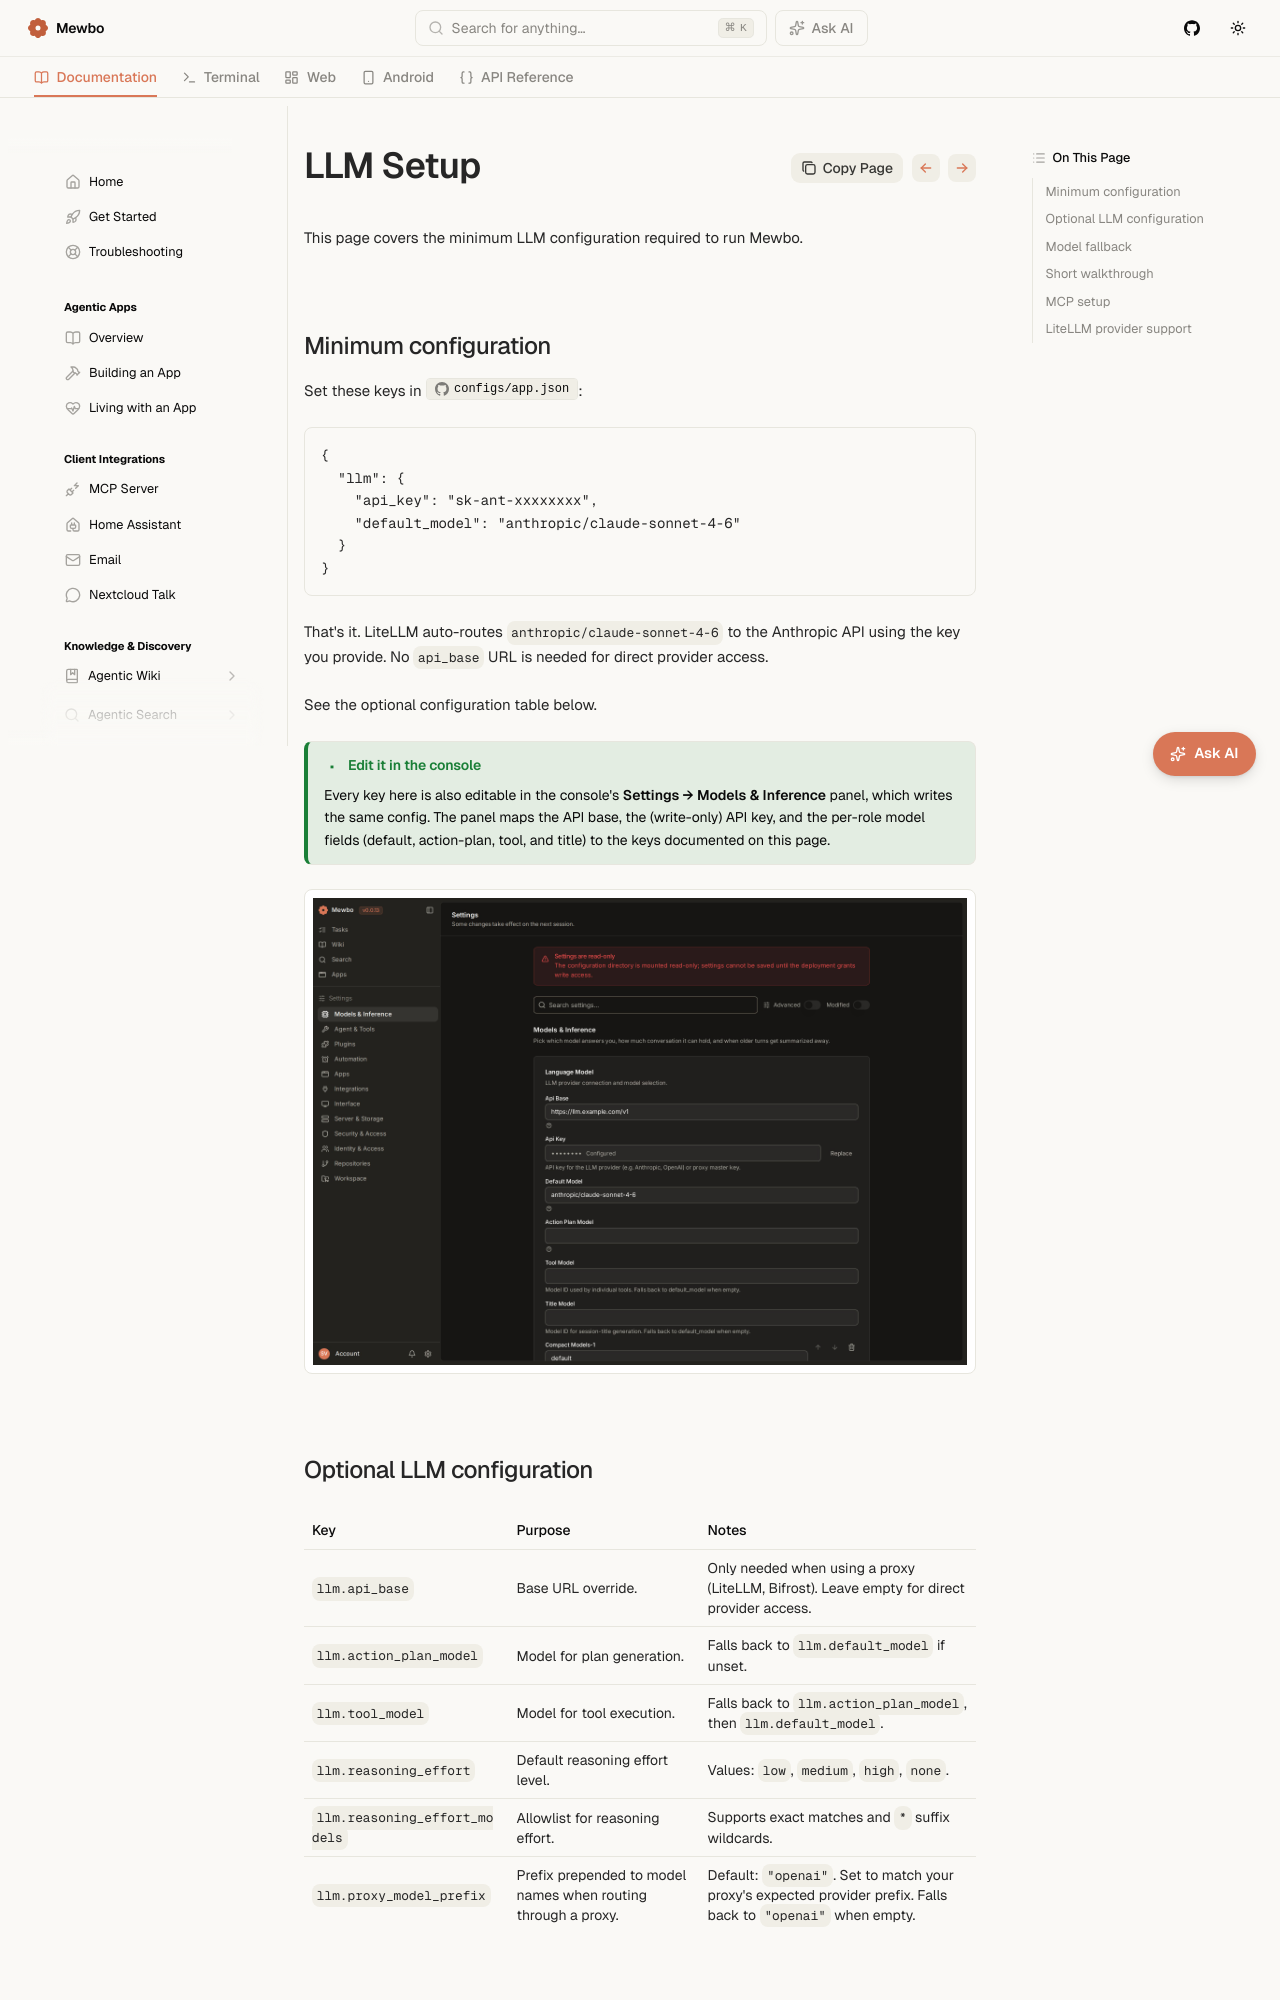

repository: mewbo-com/Assistant · page: latest/llm-setup/index.html · generator: mkdocs

# LLM Setup

This page covers the minimum LLM configuration required to run Mewbo.

## Minimum configuration
Set these keys in [`configs/app.json`](repo:configs/app.example.json):

```json
{
  "llm": {
    "api_key": "sk-ant-xxxxxxxx",
    "default_model": "anthropic/claude-sonnet-4-6"
  }
}
```

That's it. LiteLLM auto-routes `anthropic/claude-sonnet-4-6` to the Anthropic API using the key you provide. No `api_base` URL is needed for direct provider access.

See the optional configuration table below.

> [!TIP] Edit it in the console
> Every key here is also editable in the console's **Settings → Models & Inference** panel, which writes the same config. The panel maps the API base, the (write-only) API key, and the per-role model fields (default, action-plan, tool, and title) to the keys documented on this page.

<div style="display: flex; justify-content: center;">
  <img src="../assets/img/mewbo-settings-01-models.jpg" alt="The Models & Inference panel of the Mewbo console Settings screen, with fields for the API base, a configured (write-only) API key, and the default, action-plan, tool, and title model IDs" style="width: 100%; max-width: 880px; height: auto;" />
</div>
